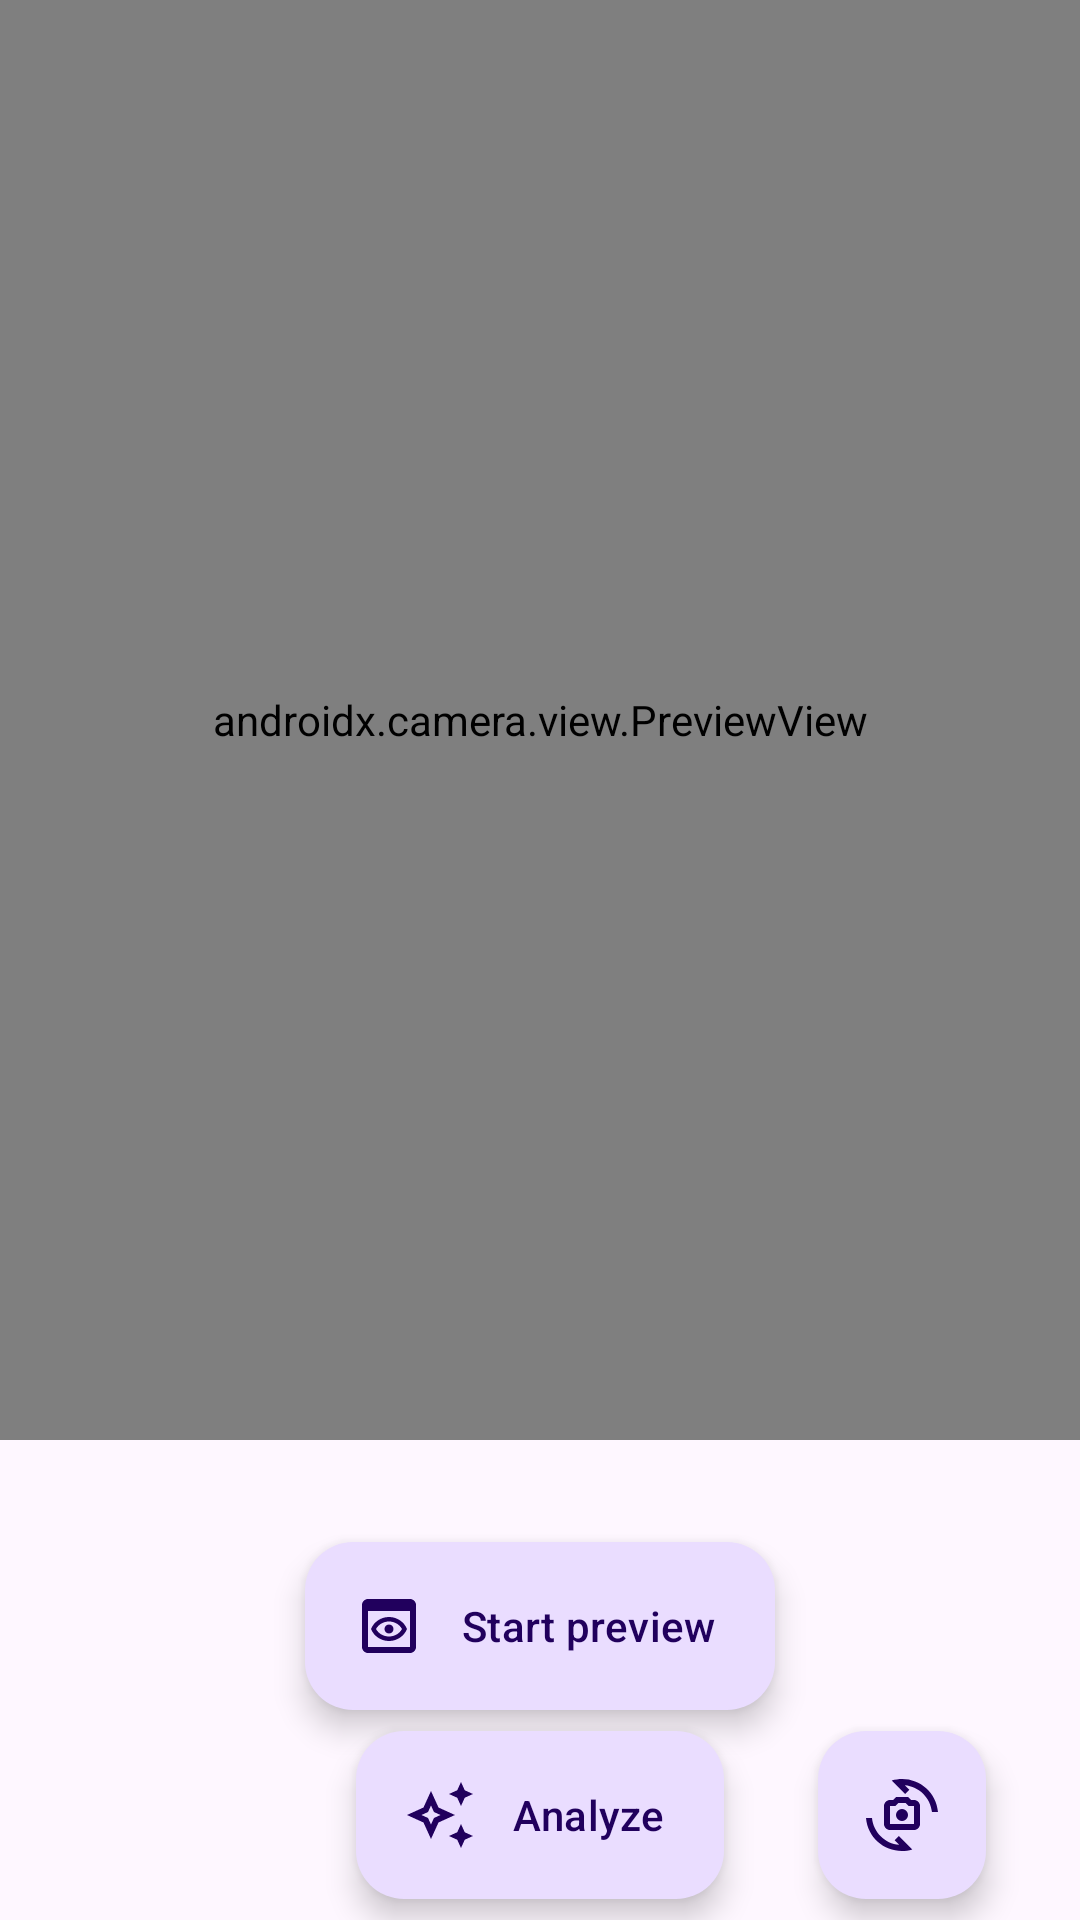

The Android layout XML behind this screen, and the referenced resources:
<!-- AndroidManifest.xml: application theme Theme.CameraApp -->
<!-- res/layout/activity_main.xml -->
<?xml version="1.0" encoding="utf-8"?>
<androidx.constraintlayout.widget.ConstraintLayout xmlns:android="http://schemas.android.com/apk/res/android"
    xmlns:app="http://schemas.android.com/apk/res-auto"
    xmlns:tools="http://schemas.android.com/tools"
    android:layout_width="match_parent"
    android:layout_height="match_parent"
    android:id="@+id/main_view"
    tools:context=".MainActivity">

    <androidx.camera.view.PreviewView
        android:id="@+id/preview_view"
        android:layout_width="match_parent"
        android:layout_height="0dp"
        app:layout_constraintBottom_toBottomOf="parent"
        app:layout_constraintDimensionRatio="3:4"
        app:layout_constraintEnd_toEndOf="parent"
        app:layout_constraintHorizontal_bias="0.0"
        app:layout_constraintStart_toStartOf="parent"
        app:layout_constraintTop_toTopOf="parent"
        app:layout_constraintVertical_bias="0.0"
        app:scaleType="fitCenter">

    </androidx.camera.view.PreviewView>

    <androidx.constraintlayout.widget.ConstraintLayout
        android:id="@+id/analyze_view"
        android:layout_width="match_parent"
        android:layout_height="match_parent"
        android:padding="0dp"
        android:layout_margin="0dp"
        app:layout_constraintBottom_toBottomOf="parent"
        app:layout_constraintEnd_toEndOf="parent"
        app:layout_constraintStart_toStartOf="parent"
        app:layout_constraintTop_toTopOf="parent" />

    

    <com.google.android.material.floatingactionbutton.ExtendedFloatingActionButton
        android:id="@+id/preview_button"
        android:layout_width="wrap_content"
        android:layout_height="wrap_content"
        android:text="@string/preview_image_button_start"
        app:icon="@drawable/ic_preview"
        app:layout_constraintBottom_toBottomOf="parent"
        app:layout_constraintEnd_toEndOf="parent"
        app:layout_constraintStart_toStartOf="parent"
        app:layout_constraintTop_toTopOf="parent"
        app:layout_constraintVertical_bias="0.88" />

    <com.google.android.material.floatingactionbutton.ExtendedFloatingActionButton
        android:id="@+id/analyze_button"
        android:layout_width="wrap_content"
        android:layout_height="wrap_content"
        android:text="@string/analyze_image_button_start"
        app:icon="@drawable/ic_auto_awesome"
        app:layout_constraintBottom_toBottomOf="parent"
        app:layout_constraintEnd_toEndOf="parent"
        app:layout_constraintStart_toStartOf="parent"
        app:layout_constraintTop_toBottomOf="@id/preview_button" />

    <com.google.android.material.floatingactionbutton.FloatingActionButton
        android:id="@+id/switch_camera_button"
        android:layout_width="wrap_content"
        android:layout_height="wrap_content"
        android:text="@string/analyze_image_button_start"
        app:srcCompat="@drawable/ic_cameraswitch"
        app:layout_constraintBottom_toBottomOf="parent"
        app:layout_constraintEnd_toEndOf="parent"
        app:layout_constraintStart_toEndOf="@+id/analyze_button"
        app:layout_constraintTop_toBottomOf="@id/preview_button" />

    <LinearLayout
        android:id="@+id/text_label_view"
        android:layout_width="match_parent"
        android:layout_height="wrap_content"
        android:orientation="vertical"
        android:padding="5dp"
        app:layout_constraintBottom_toTopOf="@id/preview_button"
        app:layout_constraintEnd_toEndOf="parent"
        app:layout_constraintStart_toStartOf="parent">

        

    </LinearLayout>

</androidx.constraintlayout.widget.ConstraintLayout>
<!-- resources referenced by this layout -->
<resources>
  <color name="red">#FFFF0000</color>
  <!-- drawable ic_auto_awesome (drawable) -->
  <vector xmlns:android="http://schemas.android.com/apk/res/android"
      android:width="24dp"
      android:height="24dp"
      android:viewportWidth="24"
      android:viewportHeight="24">
    <path
        android:pathData="M19,9l1.25,-2.75l2.75,-1.25l-2.75,-1.25l-1.25,-2.75l-1.25,2.75l-2.75,1.25l2.75,1.25z"
        android:fillColor="#FFFFFF"/>
    <path
        android:pathData="M19,15l-1.25,2.75l-2.75,1.25l2.75,1.25l1.25,2.75l1.25,-2.75l2.75,-1.25l-2.75,-1.25z"
        android:fillColor="#FFFFFF"/>
    <path
        android:pathData="M11.5,9.5L9,4L6.5,9.5L1,12l5.5,2.5L9,20l2.5,-5.5L17,12L11.5,9.5zM9.99,12.99L9,15.17l-0.99,-2.18L5.83,12l2.18,-0.99L9,8.83l0.99,2.18L12.17,12L9.99,12.99z"
        android:fillColor="#FFFFFF"/>
  </vector>
  <!-- drawable ic_cameraswitch (drawable) -->
  <vector xmlns:android="http://schemas.android.com/apk/res/android"
      android:width="24dp"
      android:height="24dp"
      android:viewportWidth="24"
      android:viewportHeight="24">
    <path
        android:pathData="M16,7h-1l-1,-1h-4L9,7H8C6.9,7 6,7.9 6,9v6c0,1.1 0.9,2 2,2h8c1.1,0 2,-0.9 2,-2V9C18,7.9 17.1,7 16,7zM16,15H8V9h1.83l1,-1h2.34l1,1H16V15z"
        android:fillColor="#FFFFFF"/>
    <path
        android:pathData="M12,12m-2,0a2,2 0,1 1,4 0a2,2 0,1 1,-4 0"
        android:fillColor="#FFFFFF"/>
    <path
        android:pathData="M8.57,0.52L13.05,5l1.41,-1.41l-1.54,-1.54C17.7,2.46 21.53,6.24 22,11h2C23.36,3.3 15.79,-1.67 8.57,0.52z"
        android:fillColor="#FFFFFF"/>
    <path
        android:pathData="M9.54,20.41l1.54,1.54C6.3,21.54 2.47,17.76 2,13H0c0.64,7.7 8.21,12.67 15.43,10.48L10.95,19L9.54,20.41z"
        android:fillColor="#FFFFFF"/>
  </vector>
  <!-- drawable ic_preview (drawable) -->
  <vector xmlns:android="http://schemas.android.com/apk/res/android"
      android:width="24dp"
      android:height="24dp"
      android:viewportWidth="24"
      android:viewportHeight="24">
    <path
        android:pathData="M19,3H5C3.89,3 3,3.9 3,5v14c0,1.1 0.89,2 2,2h14c1.1,0 2,-0.9 2,-2V5C21,3.9 20.11,3 19,3zM19,19H5V7h14V19zM12,10.5c1.84,0 3.48,0.96 4.34,2.5c-0.86,1.54 -2.5,2.5 -4.34,2.5S8.52,14.54 7.66,13C8.52,11.46 10.16,10.5 12,10.5M12,9c-2.73,0 -5.06,1.66 -6,4c0.94,2.34 3.27,4 6,4s5.06,-1.66 6,-4C17.06,10.66 14.73,9 12,9L12,9zM12,14.5c-0.83,0 -1.5,-0.67 -1.5,-1.5s0.67,-1.5 1.5,-1.5s1.5,0.67 1.5,1.5S12.83,14.5 12,14.5z"
        android:fillColor="#FFFFFF"/>
  </vector>
  <string name="analyze_image_button_start">Analyze</string>
  <string name="preview_image_button_start">Start preview</string>
  <style name="Theme.CameraApp" parent="Theme.Material3.DayNight.NoActionBar">
          
          <item name="colorPrimary">@color/primary_color</item>
          <item name="colorPrimaryVariant">@color/primary_color_dark</item>
          <item name="colorOnPrimary">@color/white</item>
          
          <item name="colorSecondary">@color/secondary_color</item>
          <item name="colorSecondaryVariant">@color/secondary_color_dark</item>
          <item name="colorOnSecondary">@color/black</item>
          
          <item name="android:statusBarColor" tools:targetApi="l">?attr/colorPrimaryVariant</item>
          
  
          <item name="android:windowFullscreen">true</item>
  
          <item name="button_primary_color">@color/black</item>
          <item name="button_secondary_color">@color/white</item>
  
          <item name="game_question_background">@color/secondary_color_light</item>
  
      </style>
  <color name="primary_color">#D66060</color>
  <color name="primary_color_dark">#a03036</color>
  <color name="white">#FFFFFFFF</color>
  <color name="secondary_color">#9ccc65</color>
  <color name="secondary_color_dark">#6b9b37</color>
  <color name="black">#FF000000</color>
  <color name="secondary_color_light">#cfff95</color>
</resources>
